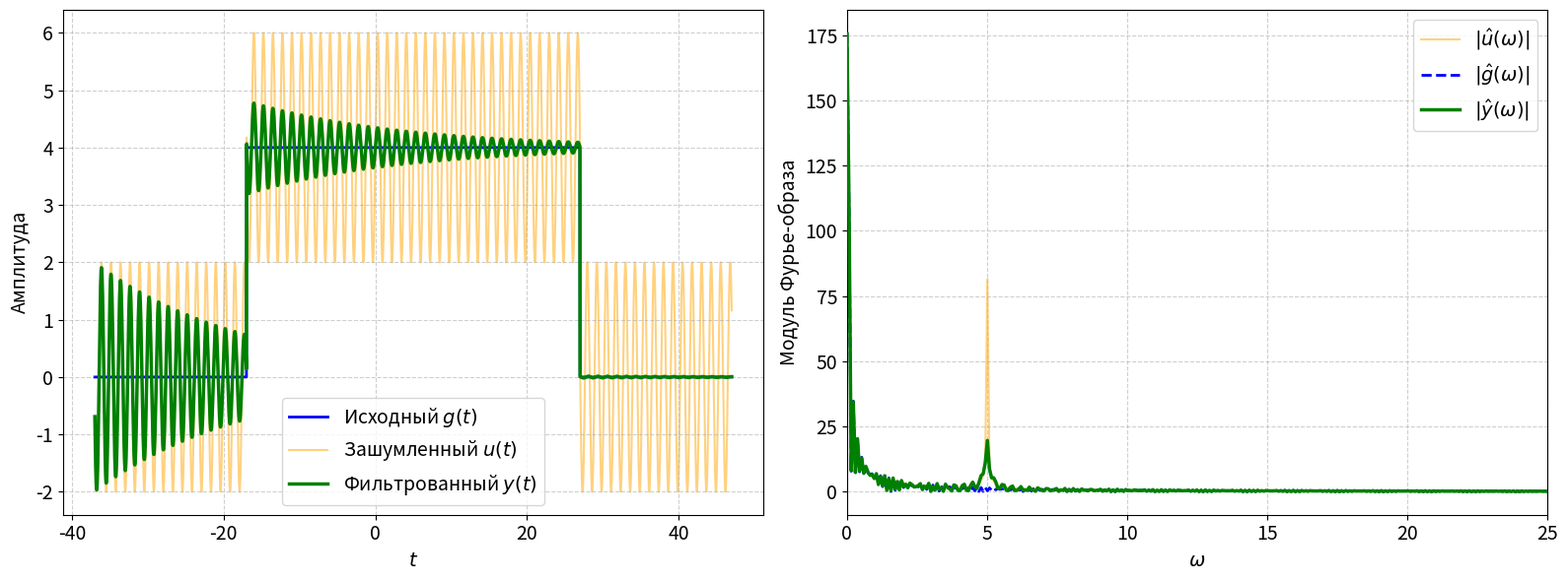
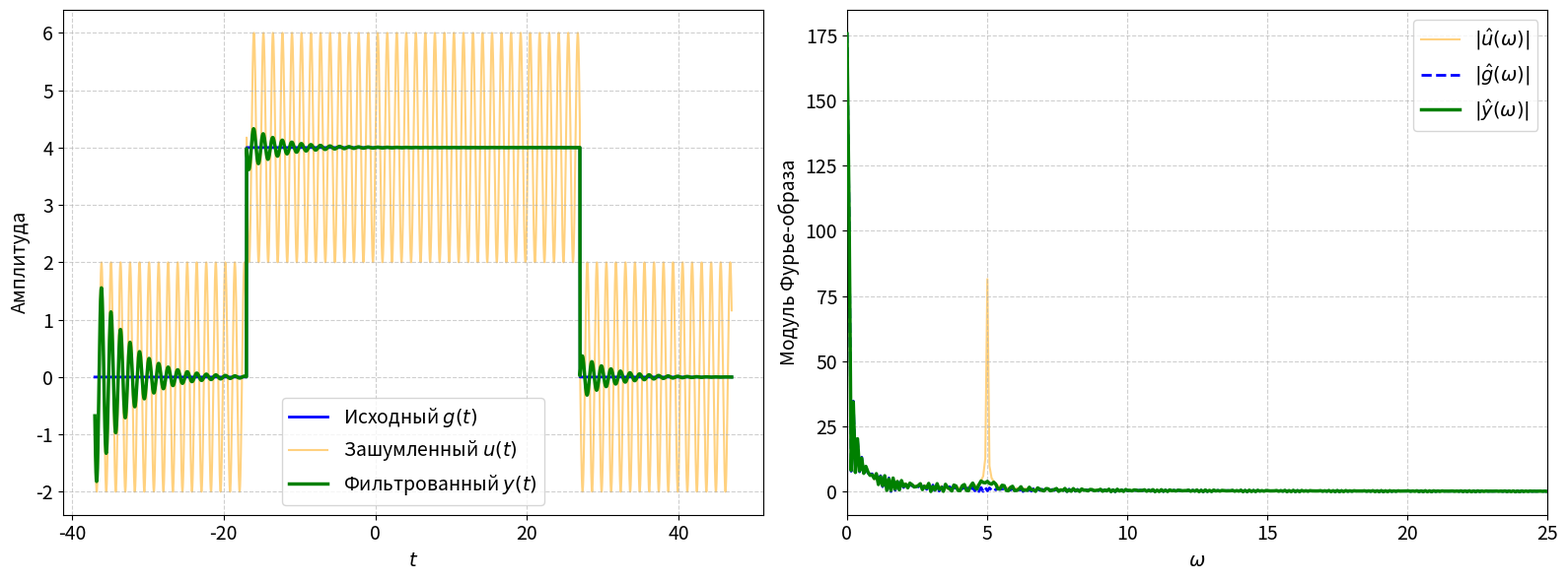
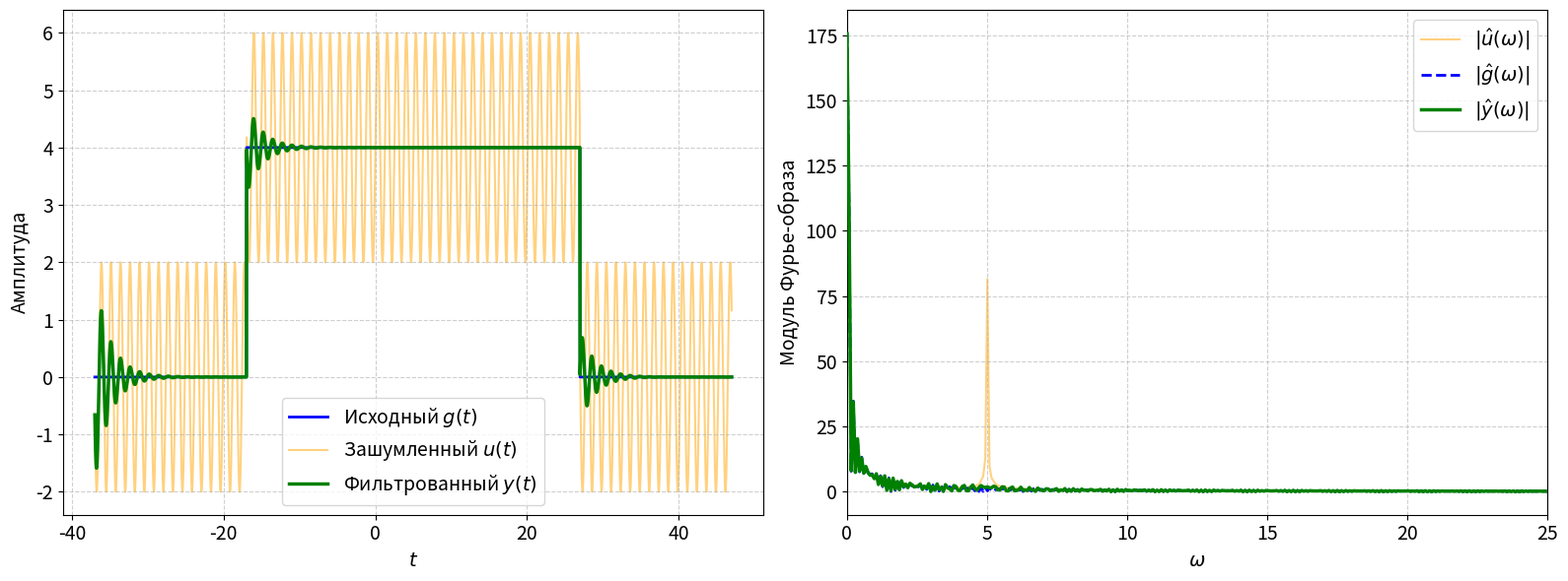
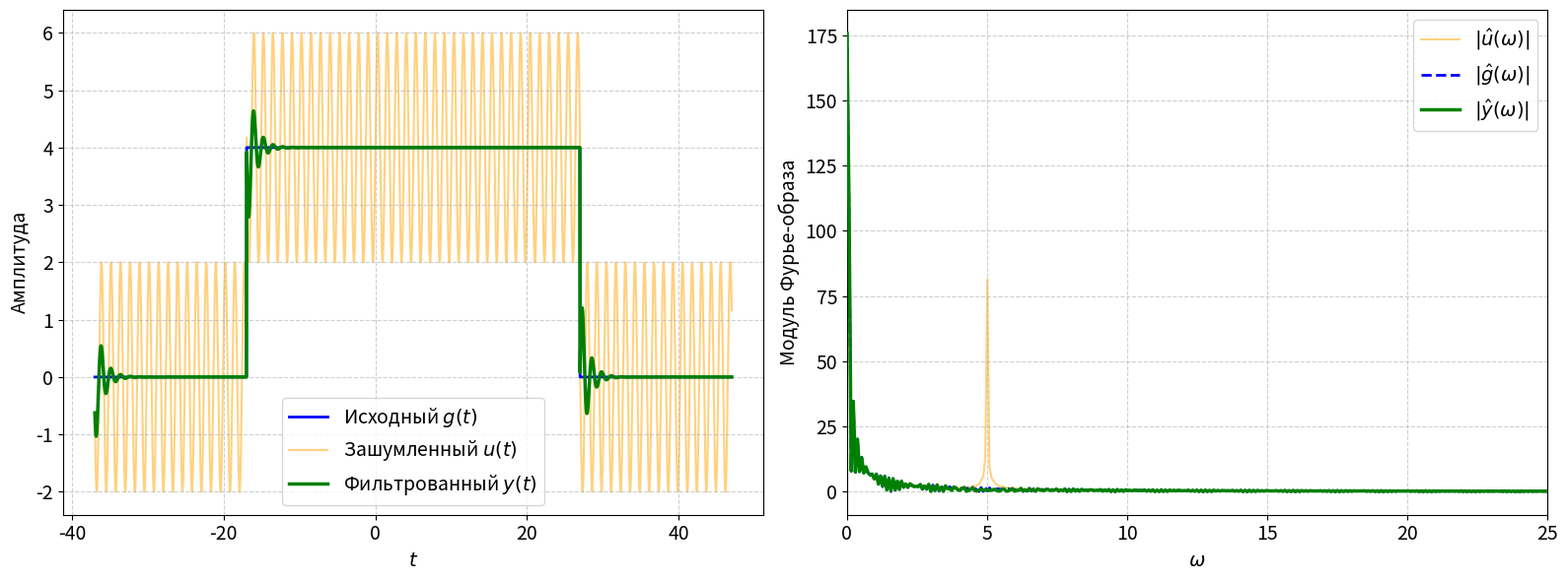
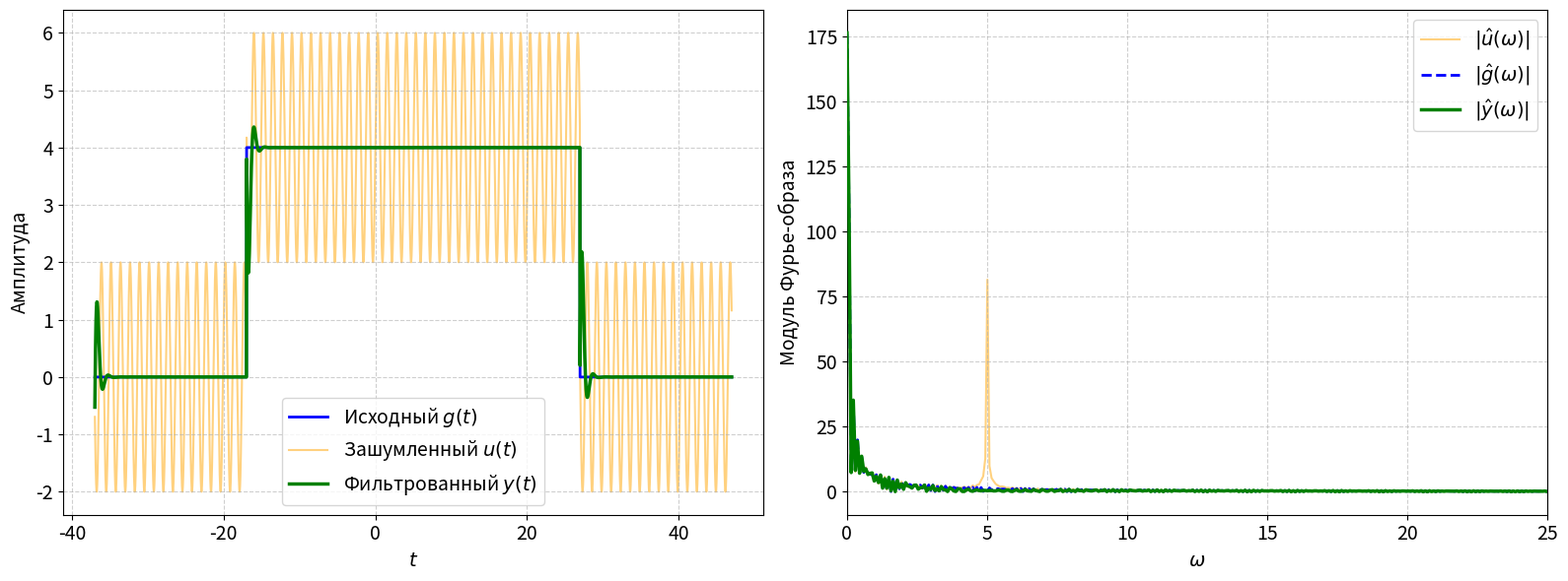
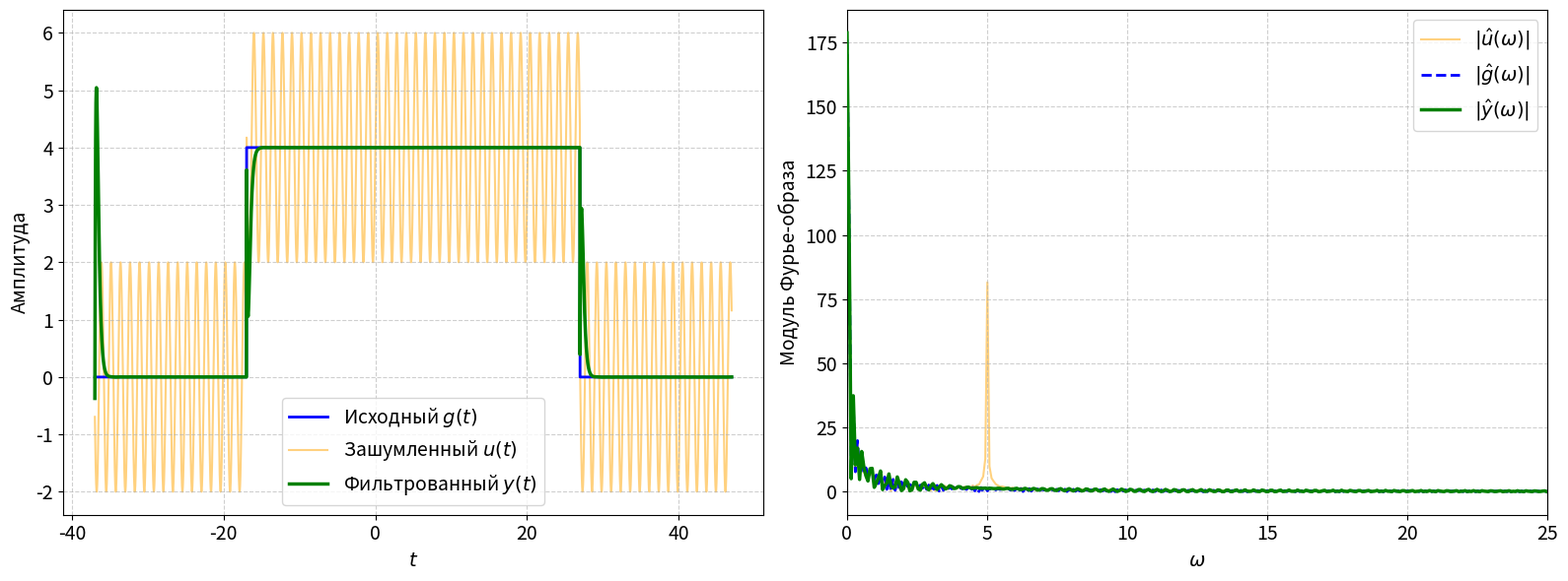
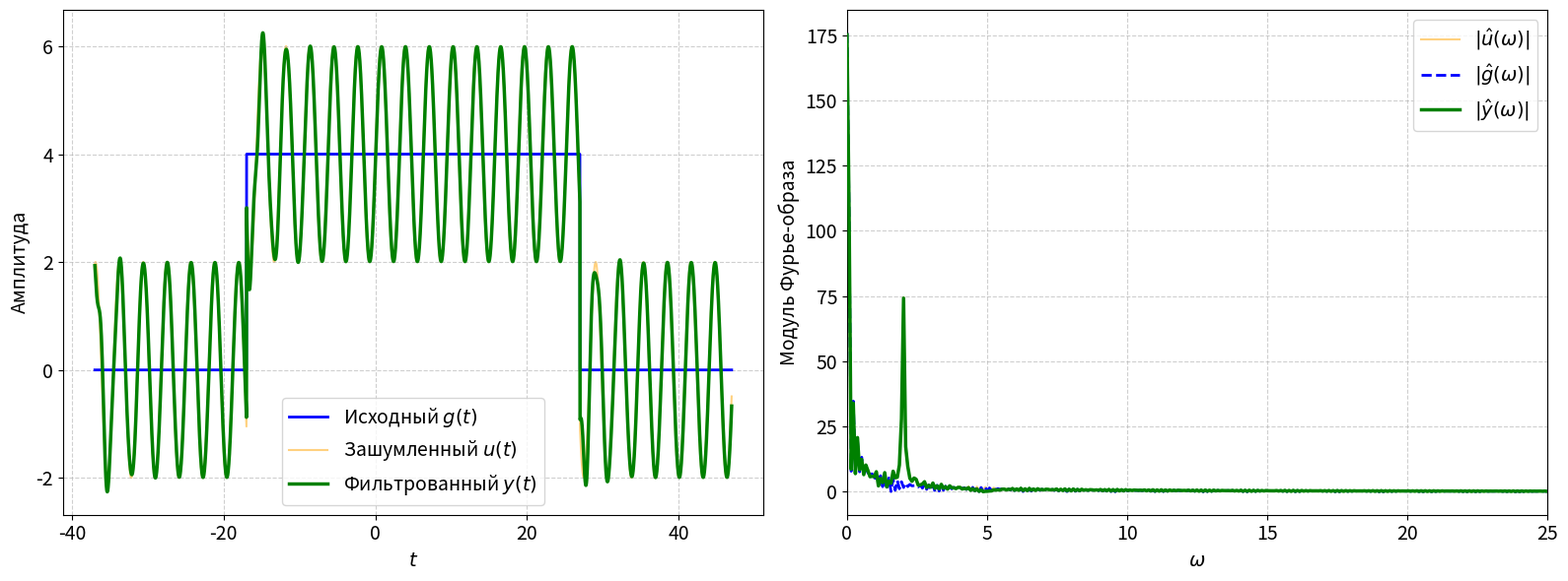
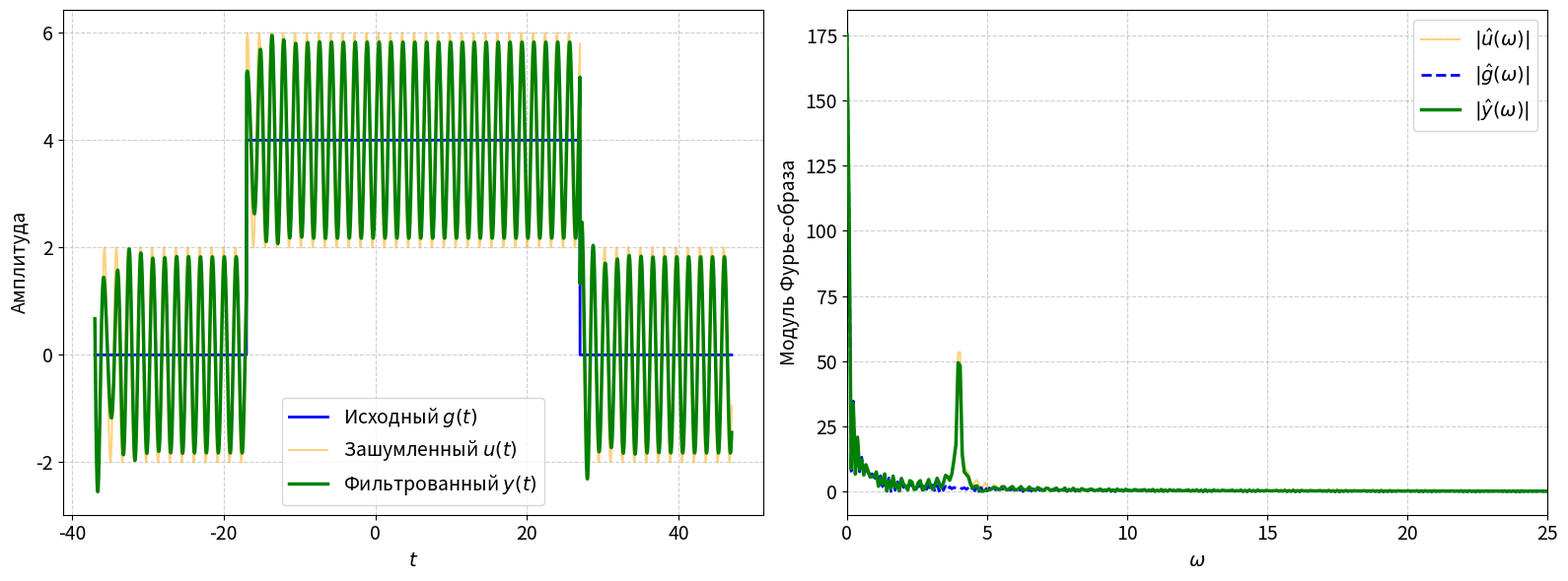
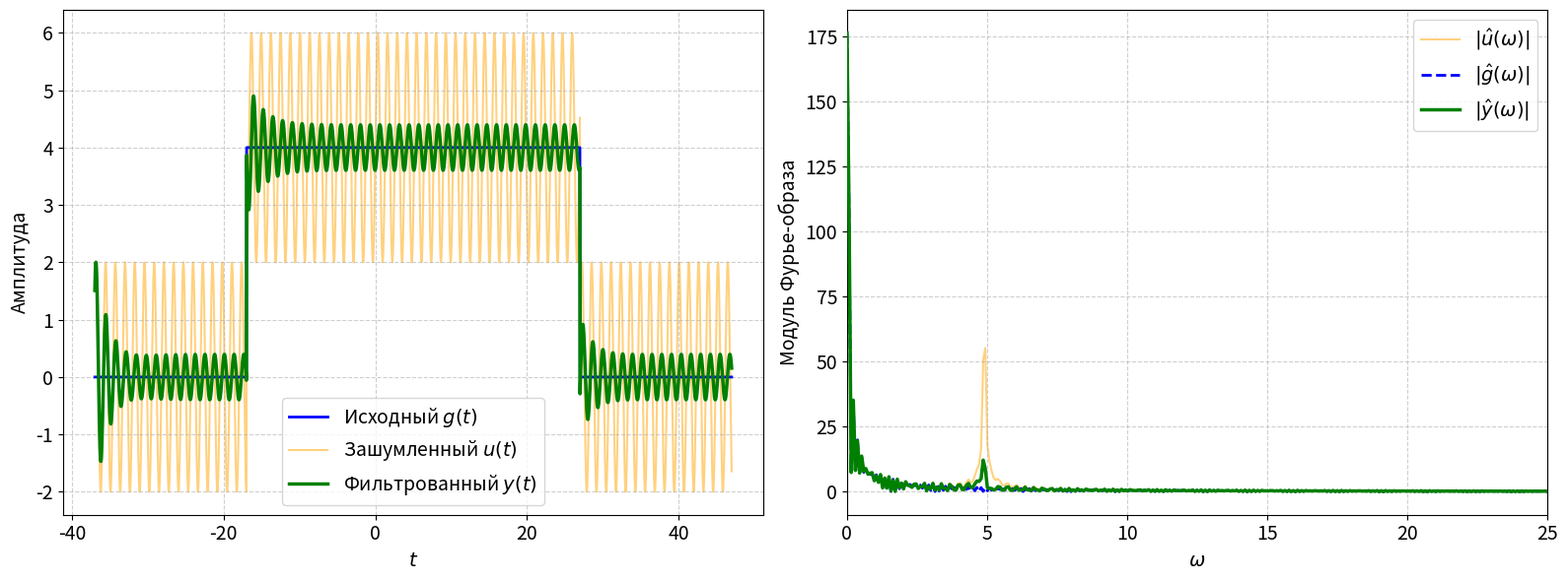
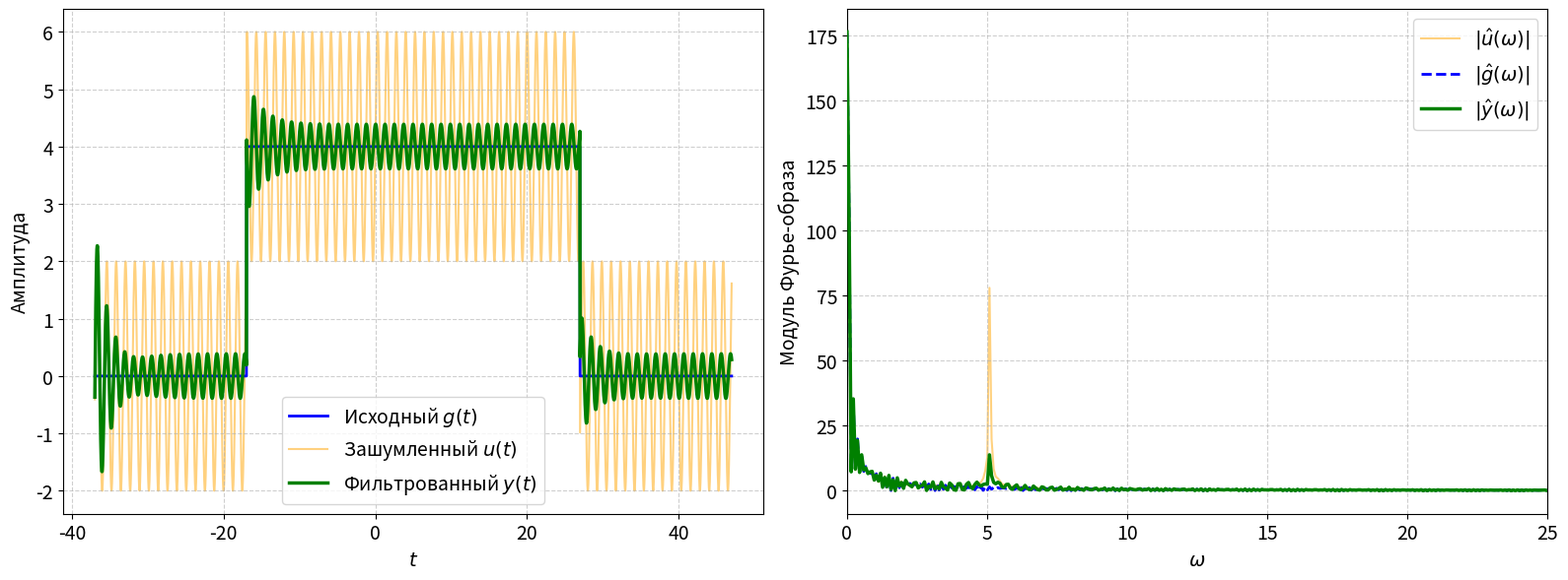
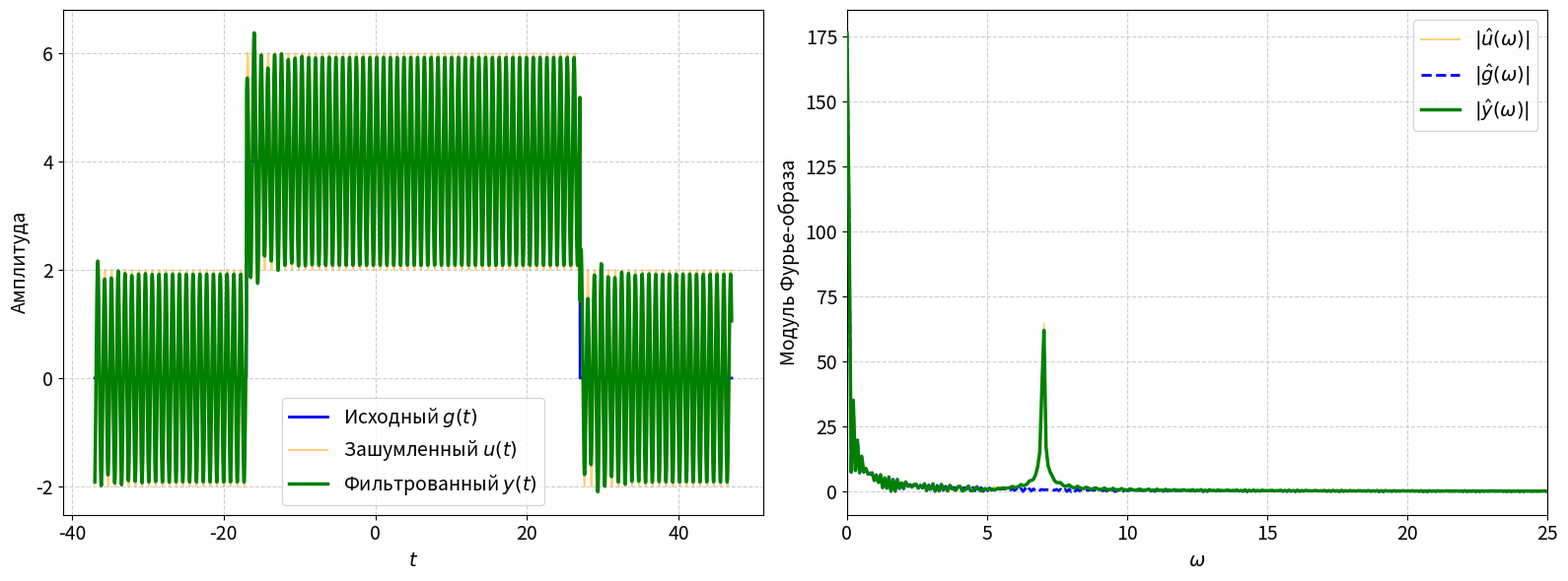

Recreate these plots in Python, in order.
import numpy as np
import matplotlib.pyplot as plt
from scipy import signal
import os

def plot_notch_filter_experiment():
    """
    Генерация двухпанельных графиков (временная и частотная области) 
    для исследования режекторного фильтра при репрезентативном наборе 
    комбинаций параметров b1 и d.
    """
    # --- Базовые параметры сигнала и фильтра ---
    t1, t2 = -17, 27
    a = 4.0          # Амплитуда полезного прямоугольного импульса
    c = 2.0          # Амплитуда гармонической помехи
    omega_0 = 5.0    # Центральная частота режекции фильтра
    
    # Временная сетка (расширена для корректного затухания переходных процессов)
    N = 4000
    t = np.linspace(t1 - 20, t2 + 20, N)
    dt = t[1] - t[0]
    
    # --- Репрезентативный набор экспериментальных случаев ---
    # Блок 1: Влияние ширины режекции b1 при точном совпадении d = omega_0
    # Блок 2: Влияние расстройки частоты помехи d при фиксированном b1
    cases = [
        # Блок 1: Исследование b1 (d = 5.0)
        {"b1": 0.1,  "d": 5.0,  "desc": "b1_0.1_d_5.0"},
        {"b1": 0.5,  "d": 5.0,  "desc": "b1_0.5_d_5.0"},
        {"b1": 1.0,  "d": 5.0,  "desc": "b1_1.0_d_5.0"},
        {"b1": 2.0,  "d": 5.0,  "desc": "b1_2.0_d_5.0"},
        {"b1": 5.0,  "d": 5.0,  "desc": "b1_5.0_d_5.0"},
        {"b1": 10.0, "d": 5.0,  "desc": "b1_10.0_d_5.0"},
        # Блок 2: Исследование d (b1 = 1.0)
        {"b1": 1.0, "d": 2.0,  "desc": "b1_1.0_d_2.0"},
        {"b1": 1.0, "d": 4.0,  "desc": "b1_1.0_d_4.0"},
        {"b1": 1.0, "d": 4.9,  "desc": "b1_1.0_d_4.9"},
        {"b1": 1.0, "d": 5.1,  "desc": "b1_1.0_d_5.1"},
        {"b1": 1.0, "d": 7.0,  "desc": "b1_1.0_d_7.0"},
    ]
    
    # Частотная сетка для БПФ (строго линейная)
    omega = 2 * np.pi * np.fft.fftfreq(N, dt)
    mask_freq = (omega >= 0) & (omega <= 25) # Маска для отображения значимого диапазона частот
    w_plot = omega[mask_freq]

    # --- Цикл по экспериментальным случаям ---
    for case in cases:
        b1 = case["b1"]
        d = case["d"]
        desc = case["desc"]
        
        # 1. Формирование сигналов
        g = np.where((t >= t1) & (t <= t2), a, 0.0)
        u = g + c * np.sin(d * t)
        
        # 2. Частотный анализ и расчет эталонного отклика (для корректных начальных условий)
        U_hat = np.fft.fft(u) * dt
        G_hat = np.fft.fft(g) * dt
        
        # Частотная передаточная функция W2(iw)
        numerator = omega_0**2 - omega**2
        denominator = (omega_0**2 - omega**2) + 1j * b1 * omega
        W2_freq = numerator / denominator
        
        Y_hat = U_hat * W2_freq
        y_fft = np.fft.ifft(Y_hat).real
        
        # 3. Моделирование во временной области с корректными начальными условиями
        # Используем State-Space представление для надежного задания X0
        sys_tf = signal.TransferFunction([1, 0, omega_0**2], [1, b1, omega_0**2])
        sys_ss = sys_tf.to_ss()
        
        # Аппроксимация начальных условий состояния на основе решения в частотной области
        x0_1 = y_fft[0]
        x0_2 = (y_fft[1] - y_fft[0]) / dt
        X0_correct = [x0_1, x0_2]
        
        _, y_lsim, _ = signal.lsim(sys_ss, u, t - t[0], X0=X0_correct)
        Y_hat_lsim = np.fft.fft(y_lsim) * dt
        
        # 4. Построение двухпанельного графика
        fig, axs = plt.subplots(1, 2, figsize=(16, 6))
        
        # --- Левый субплот: Временная область (п. 2.1.3) ---
        axs[0].plot(t, g, label=r'Исходный $g(t)$', color='blue', lw=2, zorder=2)
        axs[0].plot(t, u, label=r'Зашумленный $u(t)$', color='orange', alpha=0.5, lw=1.5, zorder=1)
        axs[0].plot(t, y_lsim, label=r'Фильтрованный $y(t)$', color='green', lw=2.5, zorder=3)
        
        axs[0].set_xlabel(r'$t$', fontsize=14)
        axs[0].set_ylabel(r'Амплитуда', fontsize=14)
        axs[0].legend(fontsize=14, loc='best')
        axs[0].grid(True, linestyle='--', alpha=0.6)
        axs[0].tick_params(labelsize=14)
        
        # --- Правый субплот: Частотная область (п. 2.1.5) ---
        # Спектр зашумленного сигнала (усилен для наглядности)
        axs[1].plot(w_plot, np.abs(U_hat[mask_freq]), label=r'$|\hat{u}(\omega)|$', 
                    color='orange', alpha=0.5, lw=1.5, zorder=1)
        # Спектр полезного сигнала (ориентир)
        axs[1].plot(w_plot, np.abs(G_hat[mask_freq]), label=r'$|\hat{g}(\omega)|$', 
                    color='blue', lw=2, linestyle='--', zorder=2)
        # Спектр фильтрованного сигнала (результат)
        axs[1].plot(w_plot, np.abs(Y_hat_lsim[mask_freq]), label=r'$|\hat{y}(\omega)|$', 
                    color='green', lw=2.5, linestyle='-', zorder=3)
        
        axs[1].set_xlabel(r'$\omega$', fontsize=14)
        axs[1].set_ylabel(r'Модуль Фурье-образа', fontsize=14)
        axs[1].legend(fontsize=14, loc='best')
        axs[1].grid(True, linestyle='--', alpha=0.6)
        axs[1].tick_params(labelsize=14)
        axs[1].set_xlim(0, 25) # Ограничение для наглядности
        
        plt.tight_layout()
        
        # --- Сохранение файла ---
        save_dir = os.path.join("images", "2_1", "2_1_(2, 3, 5)")
        os.makedirs(save_dir, exist_ok=True)
        filepath = os.path.join(save_dir, f'notch_experiment_{desc}.png')
        plt.savefig(filepath, dpi=300)
        plt.close(fig)
        
        print(f"График сохранен: {filepath}")

if __name__ == "__main__":
    plot_notch_filter_experiment()
